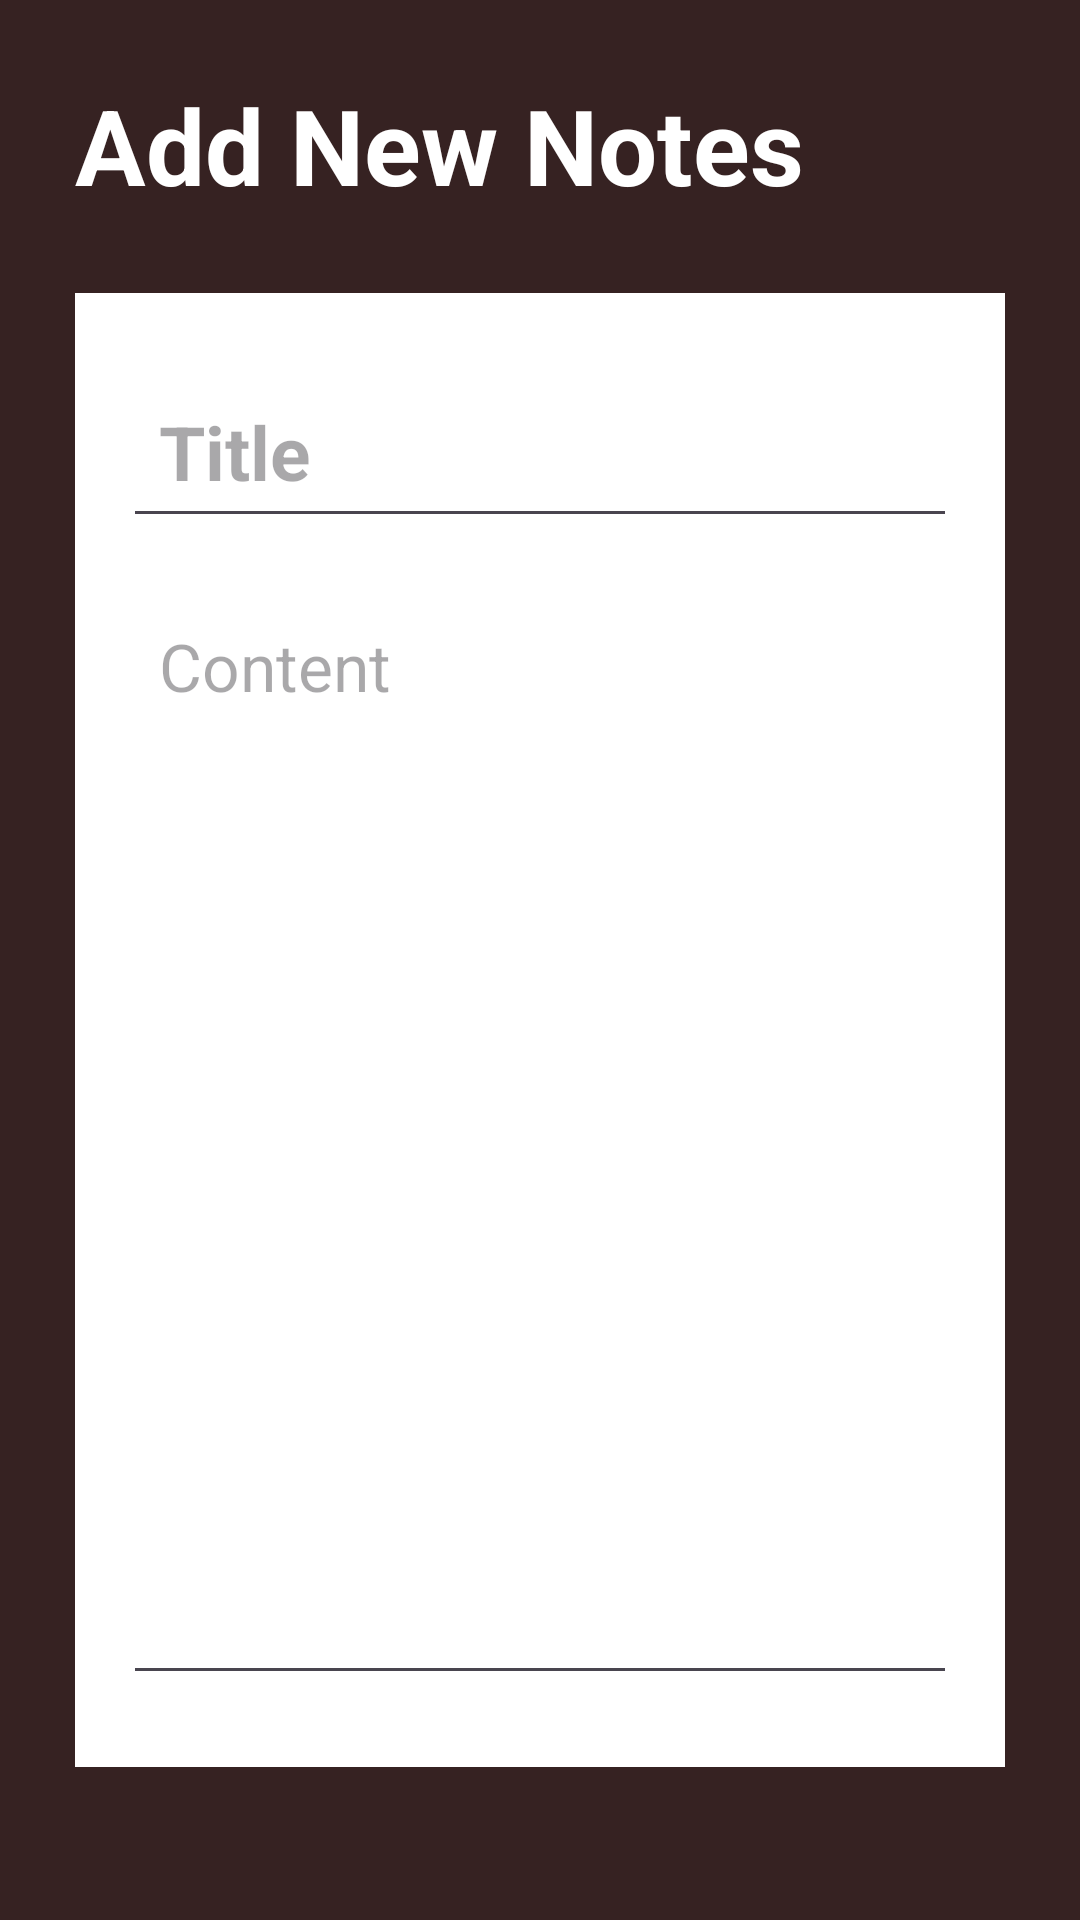

Layout XML and referenced resources for this Android screen:
<!-- AndroidManifest.xml: application theme Theme.MeaningfulNotes -->
<!-- res/layout/activity_note_details.xml -->
<?xml version="1.0" encoding="utf-8"?>
<RelativeLayout xmlns:android="http://schemas.android.com/apk/res/android"
    xmlns:app="http://schemas.android.com/apk/res-auto"
    xmlns:tools="http://schemas.android.com/tools"
    android:layout_width="match_parent"
    android:layout_height="match_parent"
    android:background="@color/my_primary2"
    android:padding="25dp"
    tools:context=".NoteDetailsActivity">
    <RelativeLayout
        android:layout_width="match_parent"
        android:layout_height="wrap_content"
        android:id="@+id/title_bar_layout">

        <TextView
            android:id="@+id/page_title"
            android:layout_width="wrap_content"
            android:layout_height="wrap_content"
            android:text="Add New Notes"
            android:textColor="@color/white"
            android:textSize="35sp"
            android:textStyle="bold" />

        <ImageButton
            android:layout_width="36dp"
            android:layout_height="36dp"
            android:id="@+id/save_note_btn"
            android:src="@drawable/baseline_save_24"
            android:layout_alignParentEnd="true"
            android:layout_centerVertical="true"
            app:tint="@color/my_primary1.1"
            android:background="?attr/selectableItemBackgroundBorderless"

            />

    </RelativeLayout>

    <LinearLayout
        android:layout_width="match_parent"
        android:layout_height="wrap_content"
        android:layout_below="@id/title_bar_layout"
        android:orientation="vertical"
        android:padding="16dp"
        android:layout_marginVertical="26dp"
        android:background="@color/white">

        <EditText
            android:layout_width="match_parent"
            android:layout_height="wrap_content"
            android:id="@+id/notes_title_text"
            android:hint="Title"
            android:textSize="25sp"
            android:textStyle="bold"
            android:layout_marginVertical="8dp"
            android:padding="12dp"
            android:textColor="@color/black"/>
        <EditText
            android:layout_width="match_parent"
            android:layout_height="wrap_content"
            android:id="@+id/notes_content_text"
            android:hint="Content"
            android:minLines="15"
            android:gravity="top"
            android:textSize="22sp"
            android:layout_marginVertical="8dp"
            android:padding="12dp"
            android:textColor="@color/black"/>


    </LinearLayout>

    <TextView
        android:id="@+id/delete_note_text_view_btn"
        android:layout_width="match_parent"
        android:layout_height="wrap_content"
        android:layout_alignParentBottom="true"
        android:background="@drawable/glass_box_background"
        android:gravity="center"
        android:text="Delete note"
        android:textColor="#AE0000"
        android:textSize="18sp"
        android:textStyle="bold"
        android:visibility="gone" />



</RelativeLayout>
<!-- resources referenced by this layout -->
<resources>
  <color name="black">#FF000000</color>
  <color name="my_primary1.1">#FFD700</color>
  <color name="my_primary2">#362222</color>
  <color name="white">#FFFFFFFF</color>
  <!-- drawable glass_box_background (drawable) -->
  <?xml version="1.0" encoding="utf-8"?>
  
  <shape xmlns:android="http://schemas.android.com/apk/res/android"
      android:shape="rectangle">
      
      <solid android:color="#A27B5C" />
      
      <corners android:radius="8dp" />
  </shape>
  <style name="Theme.MeaningfulNotes" parent="Base.Theme.MeaningfulNotes" />
  <style name="Base.Theme.MeaningfulNotes" parent="Theme.Material3.DayNight.NoActionBar">
          
          
          <item name="colorPrimary">@color/my_primary1</item>
          <item name="colorPrimaryVariant">@color/my_primary1</item>
          <item name="colorOnPrimary">@color/white</item>
          
          <item name="colorSecondary">@color/my_primary2</item>
          <item name="colorSecondaryVariant">@color/my_primary3</item>
          <item name="colorOnSecondary">@color/black</item>
              </style>
  <color name="my_primary1">#282A3A</color>
  <color name="my_primary3">#E53935</color>
</resources>
